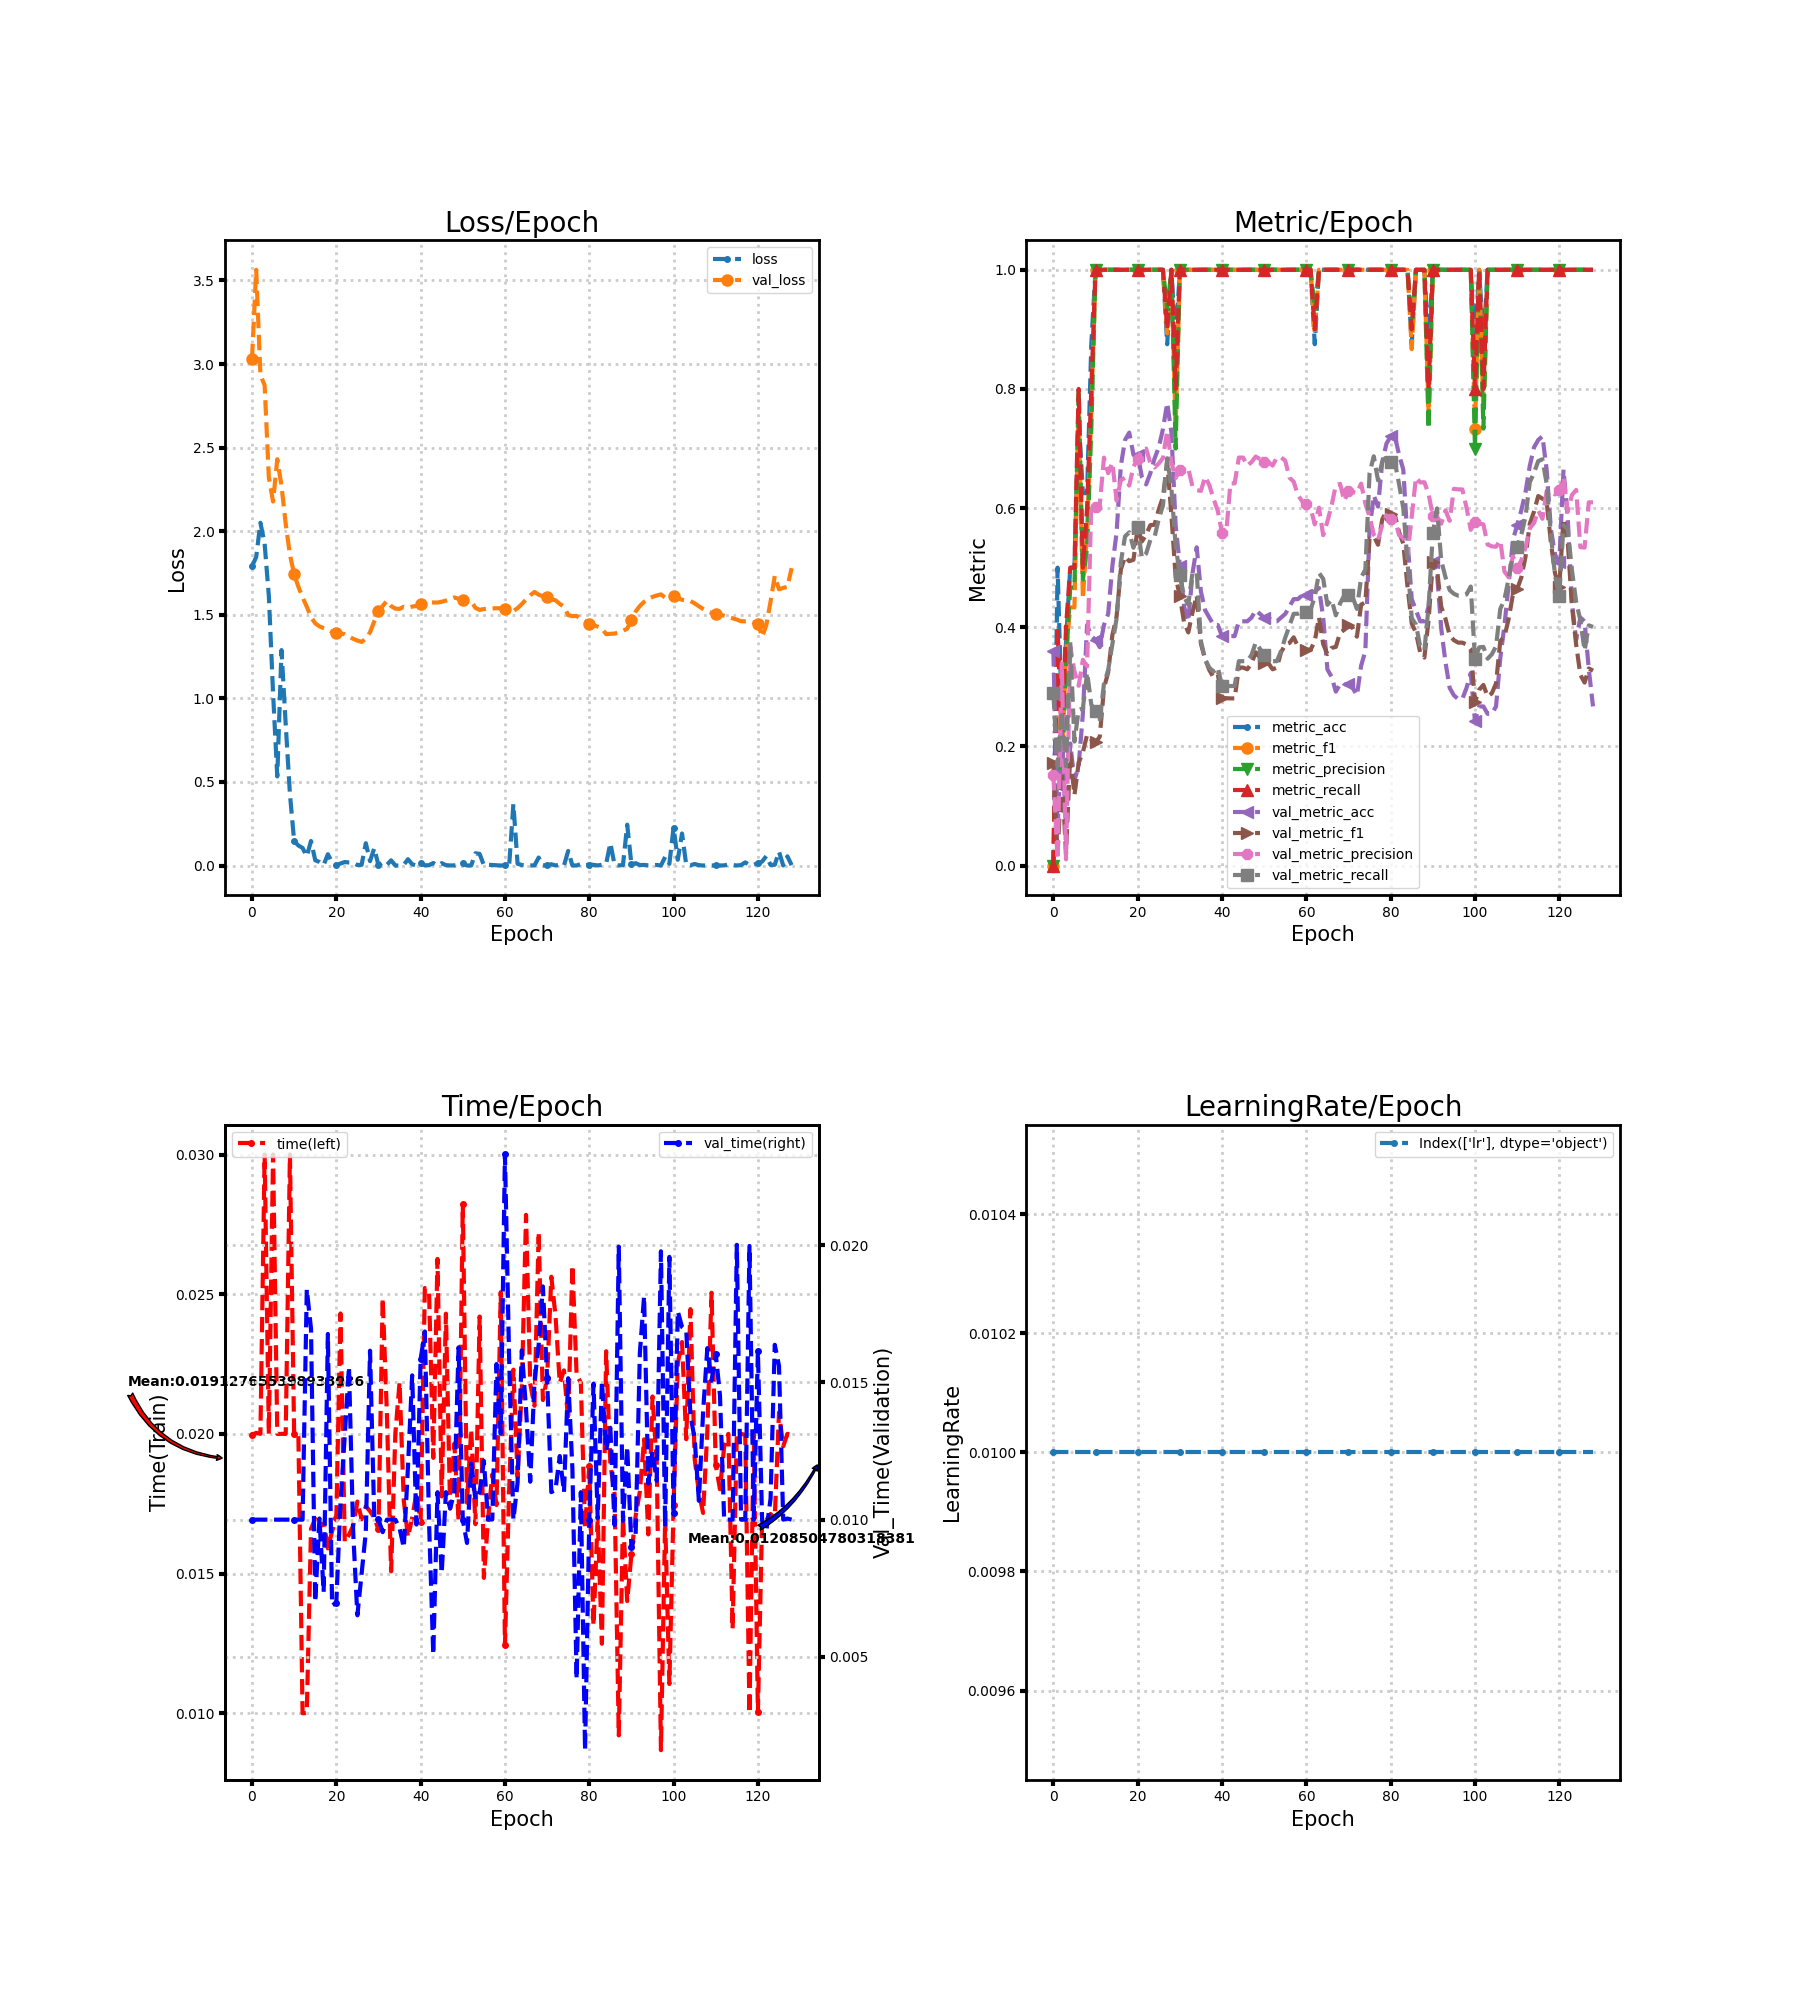

Source data for this figure (header and first rows):
loss, metric_acc, metric_f1, metric_precision, metric_recall, time, lr, val_loss, val_metric_acc, val_metric_f1, val_metric_precision, val_metric_recall, val_time
1.789, 0.0, 0.0, 0.0, 0.0, 0.01997, 0.01, 3.029, 0.3602, 0.1716, 0.1518, 0.289, 0.01
1.846, 0.5, 0.2743, 0.2133, 0.4, 0.02004, 0.01, 3.564, 0.06211, 0.01949, 0.01035, 0.1667, 0.01
2.05, 0.25, 0.1571, 0.14, 0.2, 0.02, 0.01, 2.934, 0.2236, 0.1576, 0.3394, 0.2605, 0.01
1.925, 0.375, 0.3571, 0.34, 0.4, 0.03, 0.01, 2.873, 0.06211, 0.01949, 0.01035, 0.1667, 0.01
1.612, 0.5, 0.4333, 0.4667, 0.5, 0.02, 0.01, 2.32, 0.205, 0.1869, 0.3678, 0.3748, 0.01
1.031, 0.5, 0.4333, 0.4667, 0.5, 0.03, 0.01, 2.177, 0.1429, 0.1181, 0.326, 0.2081, 0.01
0.5329, 0.75, 0.7667, 0.8, 0.8, 0.02, 0.01, 2.431, 0.1677, 0.1725, 0.3017, 0.2612, 0.01
1.289, 0.625, 0.4476, 0.48, 0.5, 0.02, 0.01, 2.272, 0.2547, 0.1902, 0.3453, 0.2637, 0.01
0.8441, 0.625, 0.56, 0.5333, 0.6, 0.02, 0.01, 2.043, 0.4037, 0.2195, 0.3342, 0.3242, 0.01
0.4274, 0.875, 0.76, 0.7333, 0.8, 0.03, 0.01, 1.859, 0.3851, 0.2115, 0.6073, 0.2701, 0.01
0.1472, 1.0, 1.0, 1.0, 1.0, 0.02, 0.01, 1.743, 0.3789, 0.2068, 0.6024, 0.2597, 0.01
0.1199, 1.0, 1.0, 1.0, 1.0, 0.02, 0.01, 1.668, 0.3665, 0.2161, 0.6048, 0.2451, 0.01
0.1052, 1.0, 1.0, 1.0, 1.0, 0.01, 0.01, 1.605, 0.4037, 0.2977, 0.6847, 0.3048, 0.01
0.05532, 1.0, 1.0, 1.0, 1.0, 0.01002, 0.01, 1.548, 0.4224, 0.3243, 0.6586, 0.3282, 0.01839
0.147, 1.0, 1.0, 1.0, 1.0, 0.0166, 0.01, 1.486, 0.5031, 0.387, 0.6763, 0.3715, 0.01695
0.03201, 1.0, 1.0, 1.0, 1.0, 0.01697, 0.01, 1.449, 0.559, 0.4183, 0.6125, 0.4151, 0.007012
0.02082, 1.0, 1.0, 1.0, 1.0, 0.01662, 0.01, 1.43, 0.6708, 0.4968, 0.647, 0.5088, 0.01004
0.00295, 1.0, 1.0, 1.0, 1.0, 0.01688, 0.01, 1.42, 0.7143, 0.5187, 0.6508, 0.5526, 0.007366
0.06755, 1.0, 1.0, 1.0, 1.0, 0.0159, 0.01, 1.412, 0.7267, 0.5108, 0.6378, 0.5592, 0.01676
0.01973, 1.0, 1.0, 1.0, 1.0, 0.01652, 0.01, 1.397, 0.6894, 0.5133, 0.6697, 0.5334, 0.006876
0.002401, 1.0, 1.0, 1.0, 1.0, 0.01701, 0.01, 1.388, 0.6894, 0.5672, 0.6817, 0.5681, 0.006973
0.01214, 1.0, 1.0, 1.0, 1.0, 0.02431, 0.01, 1.388, 0.6522, 0.544, 0.6986, 0.5162, 0.01064
0.02091, 1.0, 1.0, 1.0, 1.0, 0.01613, 0.01, 1.384, 0.6398, 0.5552, 0.6999, 0.5236, 0.01305
0.01824, 1.0, 1.0, 1.0, 1.0, 0.01639, 0.01, 1.37, 0.6584, 0.5713, 0.6755, 0.5465, 0.01557
0.01659, 1.0, 1.0, 1.0, 1.0, 0.01671, 0.01, 1.356, 0.6832, 0.5722, 0.6681, 0.5515, 0.009544
0.002999, 1.0, 1.0, 1.0, 1.0, 0.01758, 0.01, 1.346, 0.7019, 0.5976, 0.6749, 0.5816, 0.006517
0.004017, 1.0, 1.0, 1.0, 1.0, 0.01694, 0.01, 1.338, 0.7329, 0.6186, 0.6842, 0.6044, 0.008037
0.1334, 0.875, 0.8933, 0.9333, 0.9, 0.01741, 0.01, 1.356, 0.7764, 0.6779, 0.7298, 0.6836, 0.009545
0.02609, 1.0, 1.0, 1.0, 1.0, 0.01723, 0.01, 1.396, 0.7267, 0.5883, 0.6767, 0.6325, 0.01615
0.1032, 0.875, 0.7333, 0.7, 0.8, 0.01701, 0.01, 1.46, 0.5714, 0.4849, 0.6505, 0.5371, 0.01008
0.001373, 1.0, 1.0, 1.0, 1.0, 0.01658, 0.01, 1.52, 0.5031, 0.4517, 0.6642, 0.4876, 0.01001
0.01947, 1.0, 1.0, 1.0, 1.0, 0.02486, 0.01, 1.553, 0.4348, 0.4083, 0.6607, 0.4509, 0.009545
0.004406, 1.0, 1.0, 1.0, 1.0, 0.02072, 0.01, 1.584, 0.4099, 0.3913, 0.6665, 0.4379, 0.01
0.03103, 1.0, 1.0, 1.0, 1.0, 0.01508, 0.01, 1.552, 0.4907, 0.425, 0.6361, 0.4921, 0.01001
0.0001379, 1.0, 1.0, 1.0, 1.0, 0.02, 0.01, 1.537, 0.5342, 0.4535, 0.6301, 0.4922, 0.01
9.993416460929438e-05, 1.0, 1.0, 1.0, 1.0, 0.02185, 0.01, 1.535, 0.4596, 0.3723, 0.6289, 0.3767, 0.009692
0.003912, 1.0, 1.0, 1.0, 1.0, 0.01762, 0.01, 1.548, 0.4286, 0.3464, 0.6527, 0.3459, 0.008982
0.03783, 1.0, 1.0, 1.0, 1.0, 0.01631, 0.01, 1.542, 0.4161, 0.3281, 0.6384, 0.3322, 0.01193
0.007593, 1.0, 1.0, 1.0, 1.0, 0.017, 0.01, 1.549, 0.4037, 0.3156, 0.6153, 0.3255, 0.01526
0.0002113, 1.0, 1.0, 1.0, 1.0, 0.01788, 0.01, 1.553, 0.4037, 0.3213, 0.5955, 0.3326, 0.009821
0.01558, 1.0, 1.0, 1.0, 1.0, 0.01686, 0.01, 1.562, 0.3851, 0.2809, 0.5586, 0.3013, 0.01584
0.00131, 1.0, 1.0, 1.0, 1.0, 0.02522, 0.01, 1.57, 0.3851, 0.2809, 0.5586, 0.3013, 0.01685
0.001919, 1.0, 1.0, 1.0, 1.0, 0.02508, 0.01, 1.575, 0.3851, 0.2806, 0.6415, 0.3013, 0.009887
0.01513, 1.0, 1.0, 1.0, 1.0, 0.01914, 0.01, 1.573, 0.3851, 0.2806, 0.6415, 0.3013, 0.005086
0.0001542, 1.0, 1.0, 1.0, 1.0, 0.02627, 0.01, 1.573, 0.4099, 0.3323, 0.6848, 0.343, 0.011
0.01421, 1.0, 1.0, 1.0, 1.0, 0.01776, 0.01, 1.578, 0.4099, 0.3323, 0.6848, 0.343, 0.008044
0.002212, 1.0, 1.0, 1.0, 1.0, 0.0243, 0.01, 1.585, 0.4099, 0.3294, 0.6713, 0.343, 0.011
0.0005321, 1.0, 1.0, 1.0, 1.0, 0.01733, 0.01, 1.594, 0.4161, 0.3396, 0.6773, 0.3534, 0.01041
0.0008733, 1.0, 1.0, 1.0, 1.0, 0.01965, 0.01, 1.604, 0.4286, 0.3579, 0.6865, 0.3742, 0.011
0.004859, 1.0, 1.0, 1.0, 1.0, 0.01691, 0.01, 1.595, 0.4224, 0.349, 0.6822, 0.3638, 0.01627
0.01247, 1.0, 1.0, 1.0, 1.0, 0.02824, 0.01, 1.589, 0.4161, 0.3396, 0.6773, 0.3534, 0.01
9.183287329506129e-05, 1.0, 1.0, 1.0, 1.0, 0.01754, 0.01, 1.585, 0.4161, 0.3396, 0.6773, 0.3534, 0.009151
0.0006534, 1.0, 1.0, 1.0, 1.0, 0.02015, 0.01, 1.582, 0.4099, 0.3294, 0.6713, 0.343, 0.01204
0.07324, 1.0, 1.0, 1.0, 1.0, 0.01677, 0.01, 1.541, 0.4099, 0.3323, 0.6848, 0.343, 0.01073
0.06963, 1.0, 1.0, 1.0, 1.0, 0.0242, 0.01, 1.529, 0.4161, 0.358, 0.6852, 0.3597, 0.011
0.001529, 1.0, 1.0, 1.0, 1.0, 0.01485, 0.01, 1.534, 0.4224, 0.3707, 0.6797, 0.3826, 0.01214
0.004511, 1.0, 1.0, 1.0, 1.0, 0.01697, 0.01, 1.537, 0.4348, 0.3735, 0.6511, 0.4026, 0.01
0.00307, 1.0, 1.0, 1.0, 1.0, 0.01855, 0.01, 1.538, 0.4472, 0.383, 0.6443, 0.4226, 0.01001
0.001329, 1.0, 1.0, 1.0, 1.0, 0.01745, 0.01, 1.539, 0.4472, 0.3678, 0.6217, 0.4226, 0.01567
0.000228, 1.0, 1.0, 1.0, 1.0, 0.02507, 0.01, 1.539, 0.4534, 0.366, 0.6116, 0.4259, 0.01314
... 69 more rows
